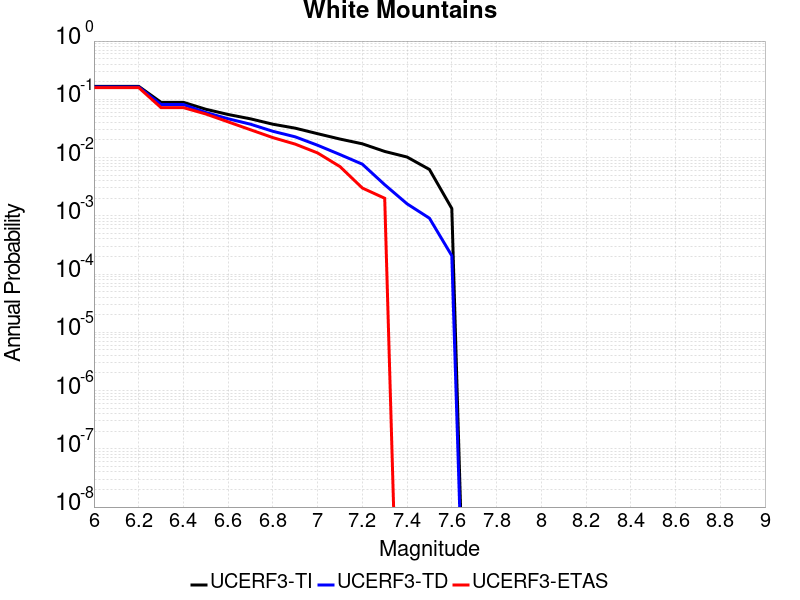

The table this chart was drawn from, first rows:
Magnitude, UCERF3-TI Prob, UCERF3-TD Prob, UCERF3-ETAS Prob
6.0, 0.1671, 0.1631, 0.159
6.1, 0.1671, 0.1631, 0.159
6.2, 0.1671, 0.1631, 0.159
6.3, 0.08878, 0.08137, 0.072
6.4, 0.08878, 0.08137, 0.072
6.5, 0.06752, 0.05937, 0.056
6.6, 0.05489, 0.04633, 0.041
6.7, 0.04621, 0.03739, 0.03
6.8, 0.03735, 0.02824, 0.022
6.9, 0.03196, 0.02268, 0.017
7.0, 0.02569, 0.01626, 0.012
7.1, 0.02078, 0.01127, 0.007
7.2, 0.01722, 0.007697, 0.003
7.3, 0.01274, 0.003419, 0.002
7.4, 0.01021, 0.001606, 0.0
7.5, 0.006249, 9.0974977E-4, 0.0
7.6, 0.001336, 2.0634187E-4, 0.0
